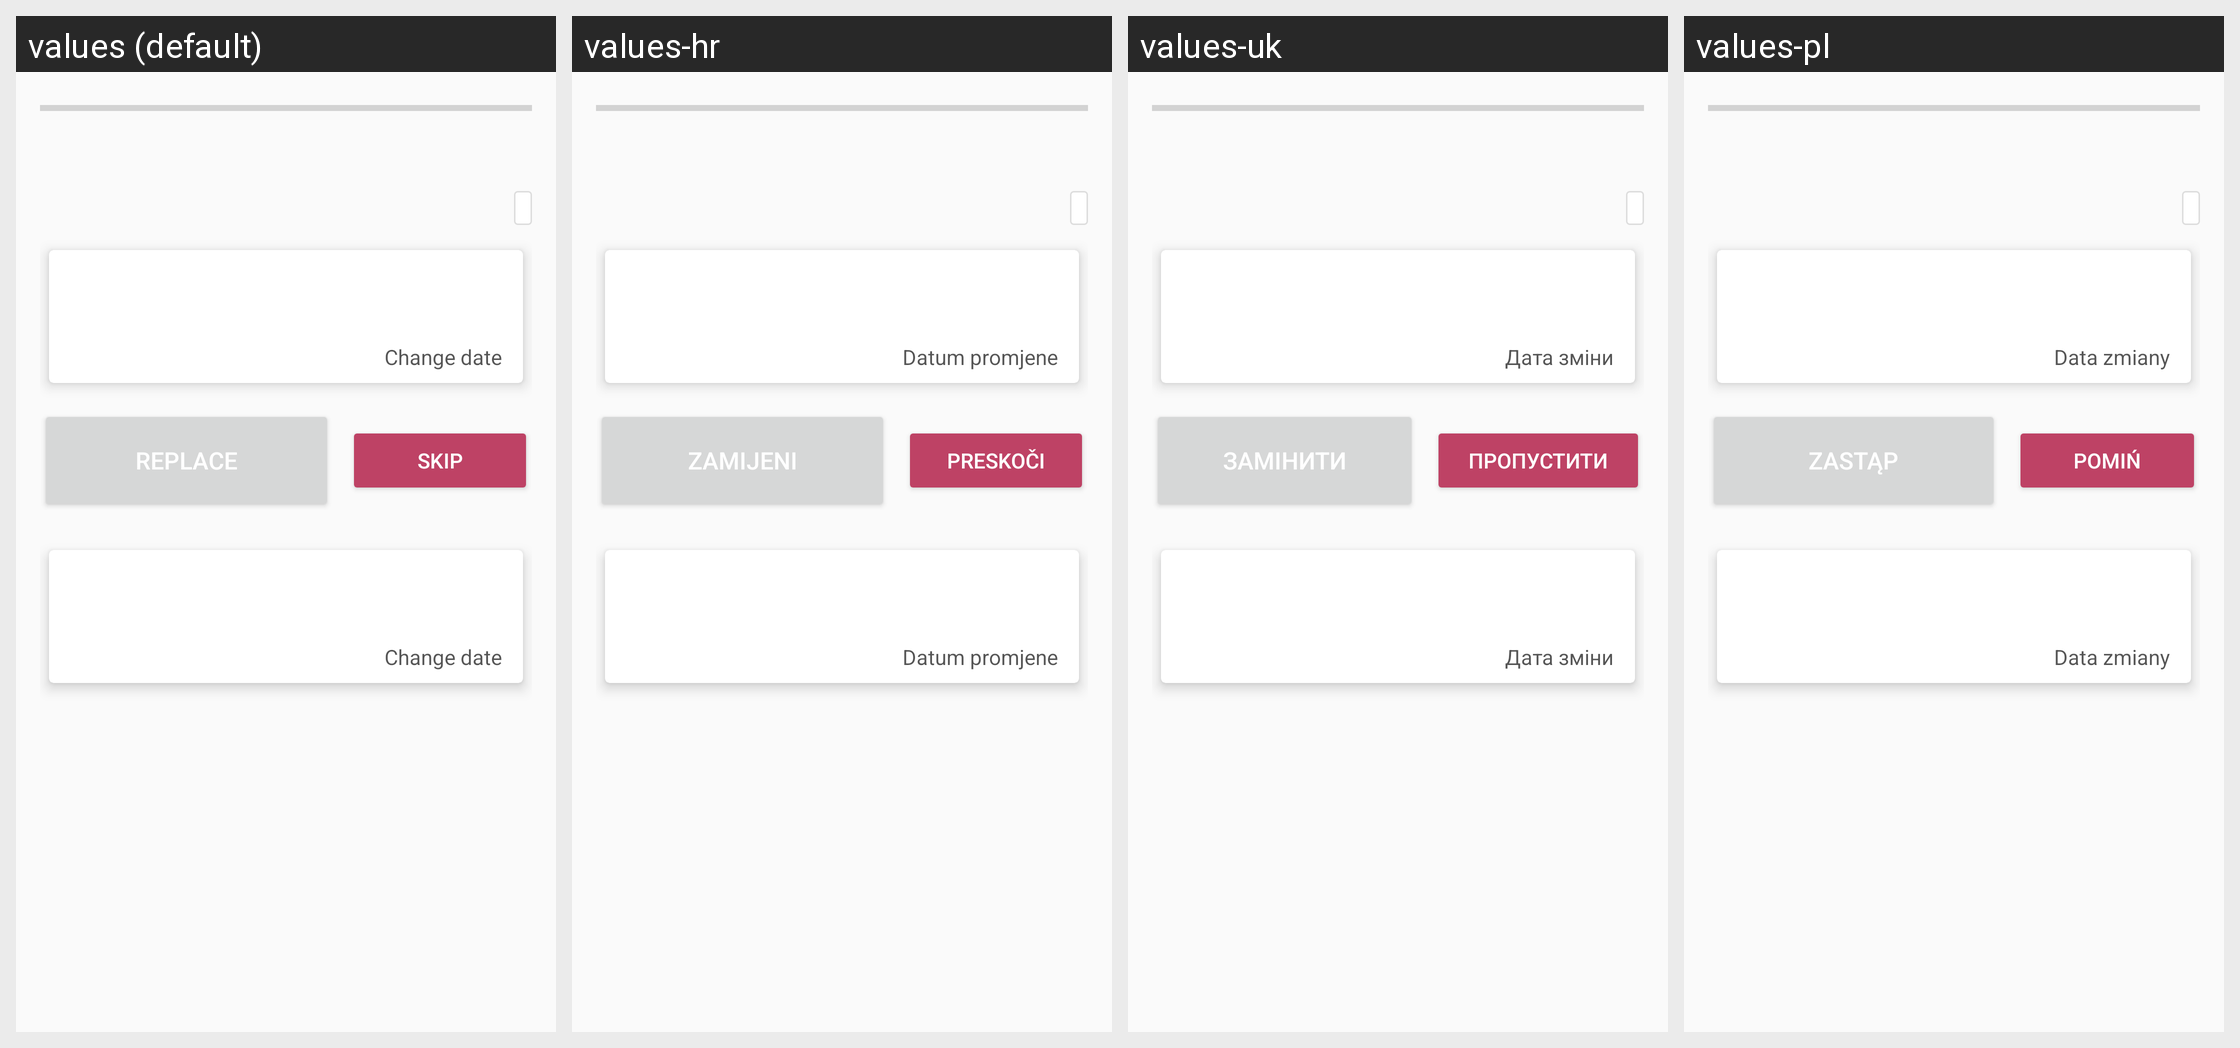

Strings drawn on this Android screen and how each of the app's shown locales translates them:
Android screen res/layout/process_activity.xml rendered under 4 locales, left to right: values (default), values-hr, values-uk, values-pl. Device: Nexus 5 (rendered at 1080×1920; each locale shown at half size, 540×960, under a caption strip naming it); theme AppTheme.NoActionBar.
Other locales in the repository, not shown: values-ar, values-bg, values-ckb, values-cs, values-da, values-de, values-el, values-eo, values-es, values-fa, values-fr, values-he, values-hu, values-in, values-it, values-iw, values-kn, values-lt, values-mr, values-nb, values-nb-rNO, values-nl, values-nl-rBE, values-ota, values-pa-rPK, values-pt, values-pt-rAO, values-ru, values-sk, values-sl, values-sr, values-sv, values-ta, values-ti, values-tr, values-vi, values-zh, values-zh-rCN.
Strings drawn on this screen, with the default value and each locale's value (text and hints the layout hard-codes, and strings that could not be matched under every locale, appear in the picture but are not listed):

replace
  values: Replace
  values-hr: Zamijeni
  values-uk: Замінити
  values-pl: Zastąp

ignore
  values: Skip
  values-hr: Preskoči
  values-uk: Пропустити
  values-pl: Pomiń

change_date
  values: Change date
  values-hr: Datum promjene
  values-uk: Дата зміни
  values-pl: Data zmiany
